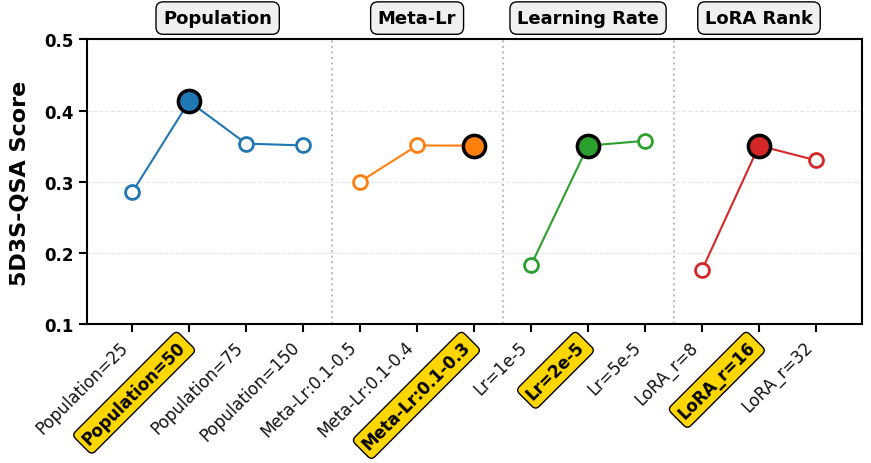

Write Python code to recreate this figure.
import matplotlib.pyplot as plt
import numpy as np

# ==================== 样式配置 ====================
plt.rcParams['font.family'] = 'Arial'
plt.rcParams['svg.fonttype'] = 'none'

# CNS风格参数设置
plt.rcParams.update({
    'font.size': 12,
    'axes.labelcolor': 'black', # 显式设置轴标签颜色
    'xtick.color': 'black',     # 显式设置刻度线颜色
    'ytick.color': 'black',
    'axes.linewidth': 1.5,
})

# 颜色定义
COLOR_BLUE = '#1f77b4'
COLOR_ORANGE = '#ff7f0e'
COLOR_GREEN = '#2ca02c'
COLOR_RED = '#d62728'
COLOR_HIGHLIGHT_GOLD = '#FFD700' 
COLOR_LABEL_BG = '#F0F0F0'      

# ==================== 数据准备 ====================
x_labels = [
    'Population=25', 'Population=50', 'Population=75', 'Population=150',
    'Meta-Lr:0.1-0.5', 'Meta-Lr:0.1-0.4', 'Meta-Lr:0.1-0.3',
    'Lr=1e-5', 'Lr=2e-5', 'Lr=5e-5',
    'LoRA_r=8', 'LoRA_r=16', 'LoRA_r=32'
]

values = [
    0.2854, 0.413, 0.3538, 0.3513, 
    0.3005, 0.3512, 0.351,         
    0.1834, 0.351, 0.3577,         
    0.1765, 0.351, 0.3304          
]

segments = [
    {'name': 'Population',    'indices': [0, 1, 2, 3], 'values': values[0:4],   'color': COLOR_BLUE,   'high_idx': 1},
    {'name': 'Meta-Lr',       'indices': [4, 5, 6],    'values': values[4:7],   'color': COLOR_ORANGE, 'high_idx': 2},
    {'name': 'Learning Rate', 'indices': [7, 8, 9],    'values': values[7:10],  'color': COLOR_GREEN,   'high_idx': 1},
    {'name': 'LoRA Rank',     'indices': [10, 11, 12], 'values': values[10:13], 'color': COLOR_RED,    'high_idx': 1}
]

global_highlight_indices = [1, 6, 8, 11] 

def plot_parameter_search():
    # 强制指定背景为白色，防止导出透明或灰底
    fig, ax = plt.subplots(figsize=(10, 5), facecolor='white')

    for seg in segments:
        indices = seg['indices']
        vals = seg['values']
        color = seg['color']
        high_local_idx = seg['high_idx']
        
        ax.plot(indices, vals, color=color, zorder=2)
        ax.plot(indices, vals, marker='o', linestyle='None', markersize=10, 
                markerfacecolor='white', markeredgecolor=color, markeredgewidth=2, zorder=3)
        
        high_global_idx = indices[high_local_idx]
        high_val = vals[high_local_idx]
        ax.plot(high_global_idx, high_val, marker='o', markersize=16, 
                markerfacecolor=color, markeredgecolor='black', markeredgewidth=2.5, zorder=4)

    # ==================== 坐标轴彻底黑色化 ====================
    ax.set_ylim(0.1, 0.5)
    ax.set_yticks([0.1, 0.2, 0.3, 0.4, 0.5])
    
    # 直接修改 Y 轴刻度标注的每一项属性，确保 100% 黑色
    for label in ax.get_yticklabels():
        label.set_color('#000000')  # 强制纯黑十六进制
        label.set_fontweight('bold')
        label.set_fontsize(12)
    
    # 强制修改 Y 轴标题为纯黑
    ax.set_ylabel('5D3S-QSA Score', fontsize=16, fontweight='bold', labelpad=10)
    ax.yaxis.label.set_color('black')

    # 强制设置坐标轴刻度线为纯黑
    ax.tick_params(axis='both', which='major', colors='black', width=1.5, length=6)
    
    ax.set_xlim(-0.8, len(x_labels) - 0.2)
    ax.set_xticks(range(len(x_labels)))
    ax.set_xticklabels(x_labels, rotation=45, ha='right', fontsize=12)

    # X轴标签高亮：使用极高对比度的深黑与亮黄
    xtick_labels = ax.get_xticklabels()
    for i, label in enumerate(xtick_labels):
        if i in global_highlight_indices:
            label.set_color('#000000')
            label.set_fontweight('bold')
            # 强化背景框，确保在矢量图中也极度清晰
            label.set_bbox(dict(facecolor=COLOR_HIGHLIGHT_GOLD, 
                                edgecolor='#000000', # 改为黑边框，强调感更强
                                boxstyle='round,pad=0.3', 
                                linewidth=1))
        else:
            label.set_color("#131313") # 即使是普通标签也调深，拒绝浅灰

    # ==================== 边框与辅助线 ====================
    # 组间分割线加深
    dividers = [3.5, 6.5, 9.5]
    for x in dividers:
        ax.axvline(x=x, color="#C1BEBE", linestyle=':', linewidth=1.5, zorder=0)

    # 背景水平网格
    ax.grid(axis='y', linestyle='--', alpha=0.3, color="#ACACAC")

    # 顶部组名标签
    group_centers = [1.5, 5.0, 8.0, 11.0] 
    group_names = ['Population', 'Meta-Lr', 'Learning Rate', 'LoRA Rank']
    for x, name in zip(group_centers, group_names):
        ax.text(x, 0.53, name, ha='center', va='center', fontsize=13, fontweight='bold',
                color='black',
                bbox=dict(boxstyle='round,pad=0.4', facecolor=COLOR_LABEL_BG, edgecolor='#000000', linewidth=1.0),
                transform=ax.transData, clip_on=False) 

    # 强化四个边框为纯黑
    for spine in ax.spines.values():
        spine.set_edgecolor('black')
        spine.set_linewidth(1.5)
        spine.set_alpha(1.0)

    plt.subplots_adjust(top=0.82, bottom=0.25)

    # ==================== 保存输出 ====================
    svg_file = "Parameter_Sensitivity_DeepBlack.svg"
    plt.savefig(svg_file, format='svg', bbox_inches='tight', facecolor=fig.get_facecolor())
    
    print(f"✅ 核心更新：Y轴标签已强制设为 #000000 纯黑。\n文件已生成: {svg_file}")
    plt.show()

if __name__ == '__main__':
    plot_parameter_search()
